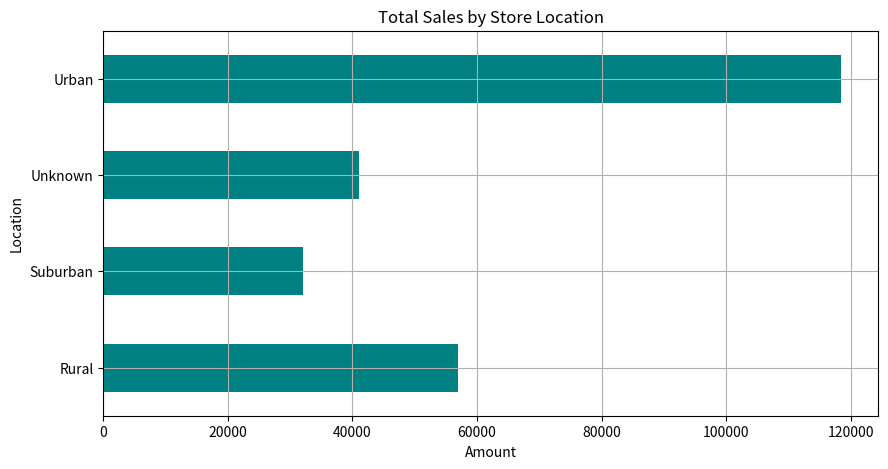
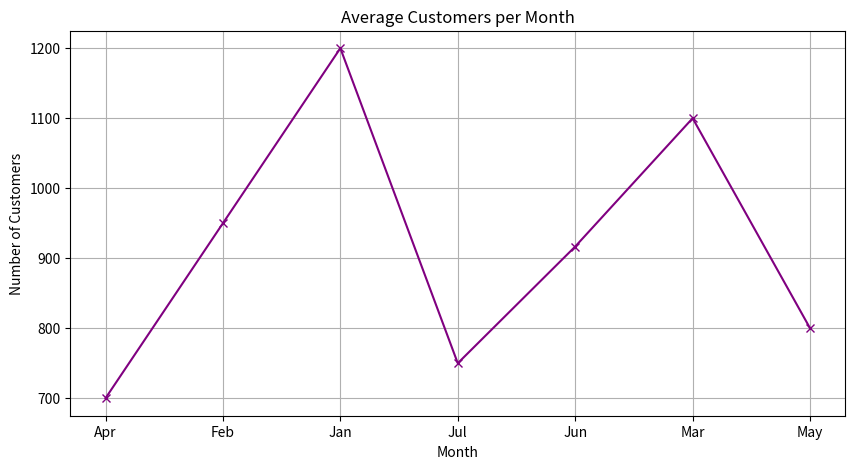

These charts were generated, in order, by the following Python code:
import pandas as pd
import numpy as np
import matplotlib.pyplot as plt

# Create dataset with store information
data = {
    'StoreID': [101, 102, 103, 101, 104, 105, 102, 106, 103, 107],
    'Location': ['Urban', 'Suburban', 'Urban', 'Urban', 'Rural', 'Urban',
                 'Suburban', np.nan, 'Urban', 'Rural'],
    'Category': ['Electronics', 'Clothing', 'Electronics', 'Electronics',
                 'Home', 'Clothing', 'Clothing', 'Home', np.nan, 'Home'],
    'Sales': [45000, 32000, 38000, 45000, 28000, np.nan, 32000, 41000, 38000, 29000],
    'Customers': [1200, 950, 1100, 1200, 700, 800, 950, np.nan, 1100, 750],
    'Month': ['Jan', 'Feb', 'Mar', 'Jan', 'Apr', 'May', 'Feb', 'Jun', 'Mar', 'Jul']
}
df = pd.DataFrame(data)

print("=== Raw Dataset ===")
print(df)
print("DataFrame Info:")
print(df.info())

# Data Cleaning
print("\n=== Data Cleaning ===")
print("Duplicate Data?")
print(df.duplicated().values.any())
if df.duplicated().values.any():
    # Remove duplicates keeping first occurrence
    df.drop_duplicates(subset=["StoreID"],inplace=True)
    print("\nDataFrame After drop Duplicate:")
    print(df)

df["Location"]=df["Location"].fillna("Unknown")
#Probably meant to standardize "Electronics" spelling:
df['Category'] = df['Category'].str.title().replace('Electronics', 'Electronics')
df["Sales"]=df["Sales"].fillna(df["Sales"].mean())
df["Customers"]=df["Customers"].fillna(df["Customers"].mean())
print("\nDataFrame after clean NaN value:")
print(df)

# Visualization 1: Sales by Location
location_df=df.groupby("Location")
sum_of_sales=location_df["Sales"].sum()
plt.figure(figsize=(10,5))
sum_of_sales.plot(kind="barh",color="teal")
plt.title("Total Sales by Store Location")
plt.xlabel("Amount")
plt.grid(True)

# Visualization 2: Monthly Customer Trends
month_df = df.groupby("Month")
mean_of_customers=month_df["Customers"].mean()
plt.figure(figsize=(10,5))
mean_of_customers.plot(kind='line', marker='x',color='purple')
plt.title('Average Customers per Month')
plt.ylabel('Number of Customers')
plt.grid(True)

plt.show()